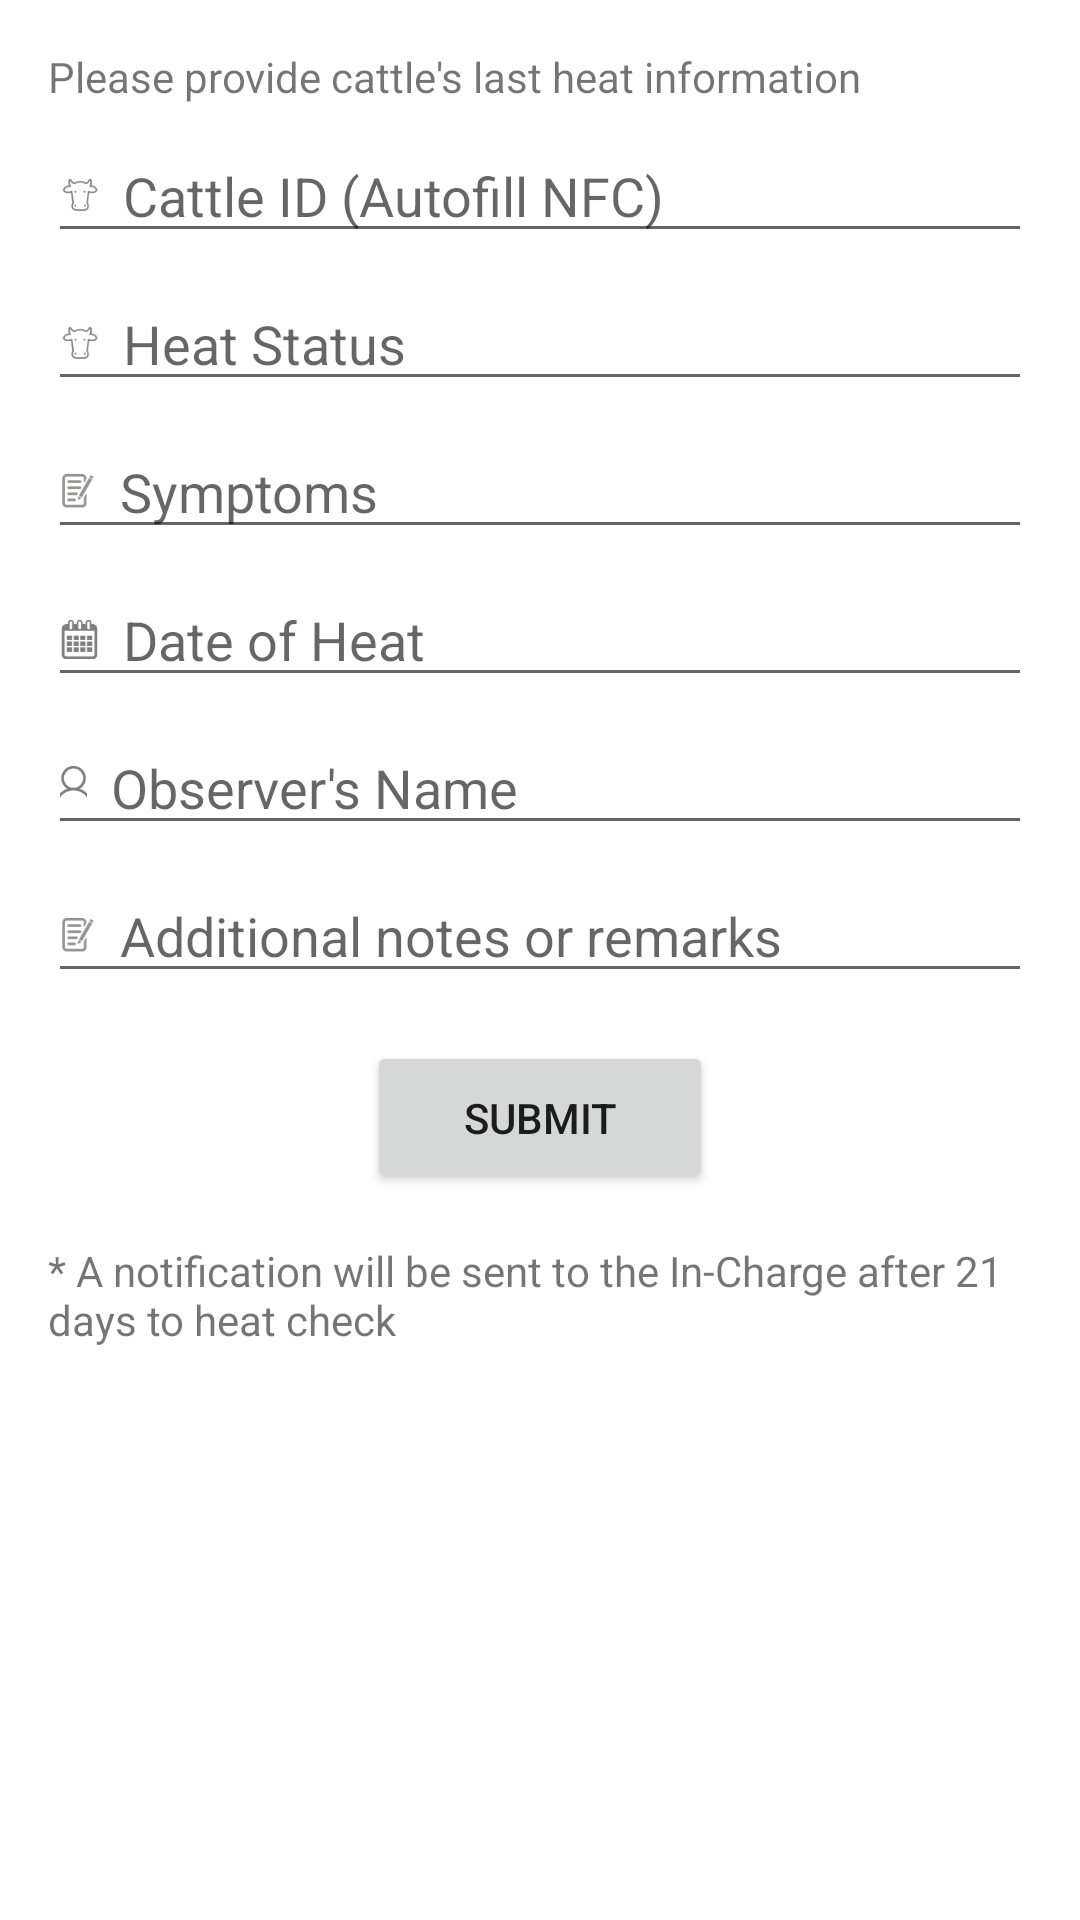

Android layout source for this screen:
<!-- AndroidManifest.xml: application theme Theme.CattleSense -->
<!-- res/layout/activity_heat_info.xml -->
<?xml version="1.0" encoding="utf-8"?>
<androidx.constraintlayout.widget.ConstraintLayout xmlns:android="http://schemas.android.com/apk/res/android"
    xmlns:app="http://schemas.android.com/apk/res-auto"
    xmlns:tools="http://schemas.android.com/tools"
    android:layout_width="match_parent"
    android:layout_height="match_parent"
    tools:context=".ui.activity.HeatInfoActivity">

  <ScrollView
      android:layout_width="0dp"
      android:layout_height="0dp"
      app:layout_constraintBottom_toBottomOf="parent"
      app:layout_constraintEnd_toEndOf="parent"
      app:layout_constraintStart_toStartOf="parent"
      app:layout_constraintTop_toTopOf="parent">

    <LinearLayout
        android:layout_width="match_parent"
        android:layout_height="wrap_content"
        android:layout_margin="16dp"
        android:orientation="vertical">

      <TextView
          android:layout_width="match_parent"
          android:layout_height="wrap_content"
          android:text="@string/please_provide_cattle_s_last_heat_information" />

      <EditText
          android:id="@+id/cattleIDEditText"
          android:layout_width="match_parent"
          android:layout_height="wrap_content"
          android:layout_marginTop="8dp"
          android:autofillHints="username"
          android:drawableStart="@drawable/ic_cattle_head"
          android:drawablePadding="8dp"
          android:hint="@string/cattle_id_autofill_nfc"
          android:inputType="text" />

      <EditText
          android:id="@+id/heatStatusEditText"
          android:layout_width="match_parent"
          android:layout_height="wrap_content"
          android:layout_marginTop="8dp"
          android:autofillHints="name"
          android:drawableStart="@drawable/ic_cattle_head"
          android:drawablePadding="8dp"
          android:hint="@string/heat_status"
          android:inputType="text" />

      <EditText
          android:id="@+id/symptomsEditText"
          android:layout_width="match_parent"
          android:layout_height="wrap_content"
          android:layout_marginTop="8dp"
          android:autofillHints="name"
          android:drawableStart="@drawable/ic_note"
          android:drawablePadding="8dp"
          android:hint="@string/symptoms"
          android:inputType="text" />

      <EditText
          android:id="@+id/heatDateEditText"
          android:layout_width="match_parent"
          android:layout_height="wrap_content"
          android:layout_marginTop="8dp"
          android:autofillHints="creditCardExpirationDate"
          android:drawableStart="@drawable/ic_calendar"
          android:drawablePadding="8dp"
          android:hint="@string/date_of_heat"
          android:inputType="date" />

      <EditText
          android:id="@+id/observerNameEditText"
          android:layout_width="match_parent"
          android:layout_height="wrap_content"
          android:layout_marginTop="8dp"
          android:autofillHints="name"
          android:drawableStart="@drawable/ic_person"
          android:drawablePadding="8dp"
          android:hint="@string/observer_s_name"
          android:inputType="textPersonName" />

      <EditText
          android:id="@+id/notesEditText"
          android:layout_width="match_parent"
          android:layout_height="wrap_content"
          android:layout_marginTop="8dp"
          android:autofillHints="name"
          android:drawableStart="@drawable/ic_note"
          android:drawablePadding="8dp"
          android:hint="@string/additional_notes_or_remarks"
          android:inputType="text" />

      <Button
          android:id="@+id/submitButton"
          android:layout_width="wrap_content"
          android:layout_height="wrap_content"
          android:layout_gravity="center"
          android:layout_marginTop="16dp"
          android:paddingHorizontal="32dp"
          android:paddingVertical="16dp"
          android:text="@string/submit" />

      <TextView
          android:layout_width="match_parent"
          android:layout_height="wrap_content"
          android:layout_marginVertical="16dp"
          android:text="@string/a_notification_will_be_sent_to_the_in_charge_after_21_days" />
    </LinearLayout>
  </ScrollView>
</androidx.constraintlayout.widget.ConstraintLayout>
<!-- resources referenced by this layout -->
<resources>
  <!-- drawable ic_calendar: png bitmap (drawable-hdpi, 587 bytes) -->
  <!-- drawable ic_cattle_head: png bitmap (drawable-hdpi, 483 bytes) -->
  <!-- drawable ic_note: png bitmap (drawable-hdpi, 799 bytes) -->
  <!-- drawable ic_person: png bitmap (drawable-hdpi, 532 bytes) -->
  <string name="a_notification_will_be_sent_to_the_in_charge_after_21_days">* A notification will be sent to the In-Charge after 21 days to heat check</string>
  <string name="additional_notes_or_remarks">Additional notes or remarks</string>
  <string name="cattle_id_autofill_nfc">Cattle ID (Autofill NFC)</string>
  <string name="date_of_heat">Date of Heat</string>
  <string name="heat_status">Heat Status</string>
  <string name="observer_s_name">Observer\'s Name</string>
  <string name="please_provide_cattle_s_last_heat_information">Please provide cattle\'s last heat information</string>
  <string name="submit">Submit</string>
  <string name="symptoms">Symptoms</string>
  <style name="Theme.CattleSense" parent="Theme.MaterialComponents.DayNight.DarkActionBar">
      
      <item name="colorPrimary">@color/purple_500</item>
      <item name="colorPrimaryVariant">@color/purple_700</item>
      <item name="colorOnPrimary">@color/white</item>
      
      <item name="colorSecondary">@color/teal_200</item>
      <item name="colorSecondaryVariant">@color/teal_700</item>
      <item name="colorOnSecondary">@color/black</item>
      
      <item name="android:statusBarColor">?attr/colorPrimaryVariant</item>
      
    </style>
  <!-- not gathered from this repository: default colours our renderer supplied (Android Studio template values) -->
  <color name="purple_500">#FF6200EE</color>
  <color name="purple_700">#FF3700B3</color>
  <color name="teal_200">#FF03DAC5</color>
  <color name="teal_700">#FF018786</color>
  <color name="black">#FF000000</color>
  <color name="white">#FFFFFFFF</color>
</resources>
